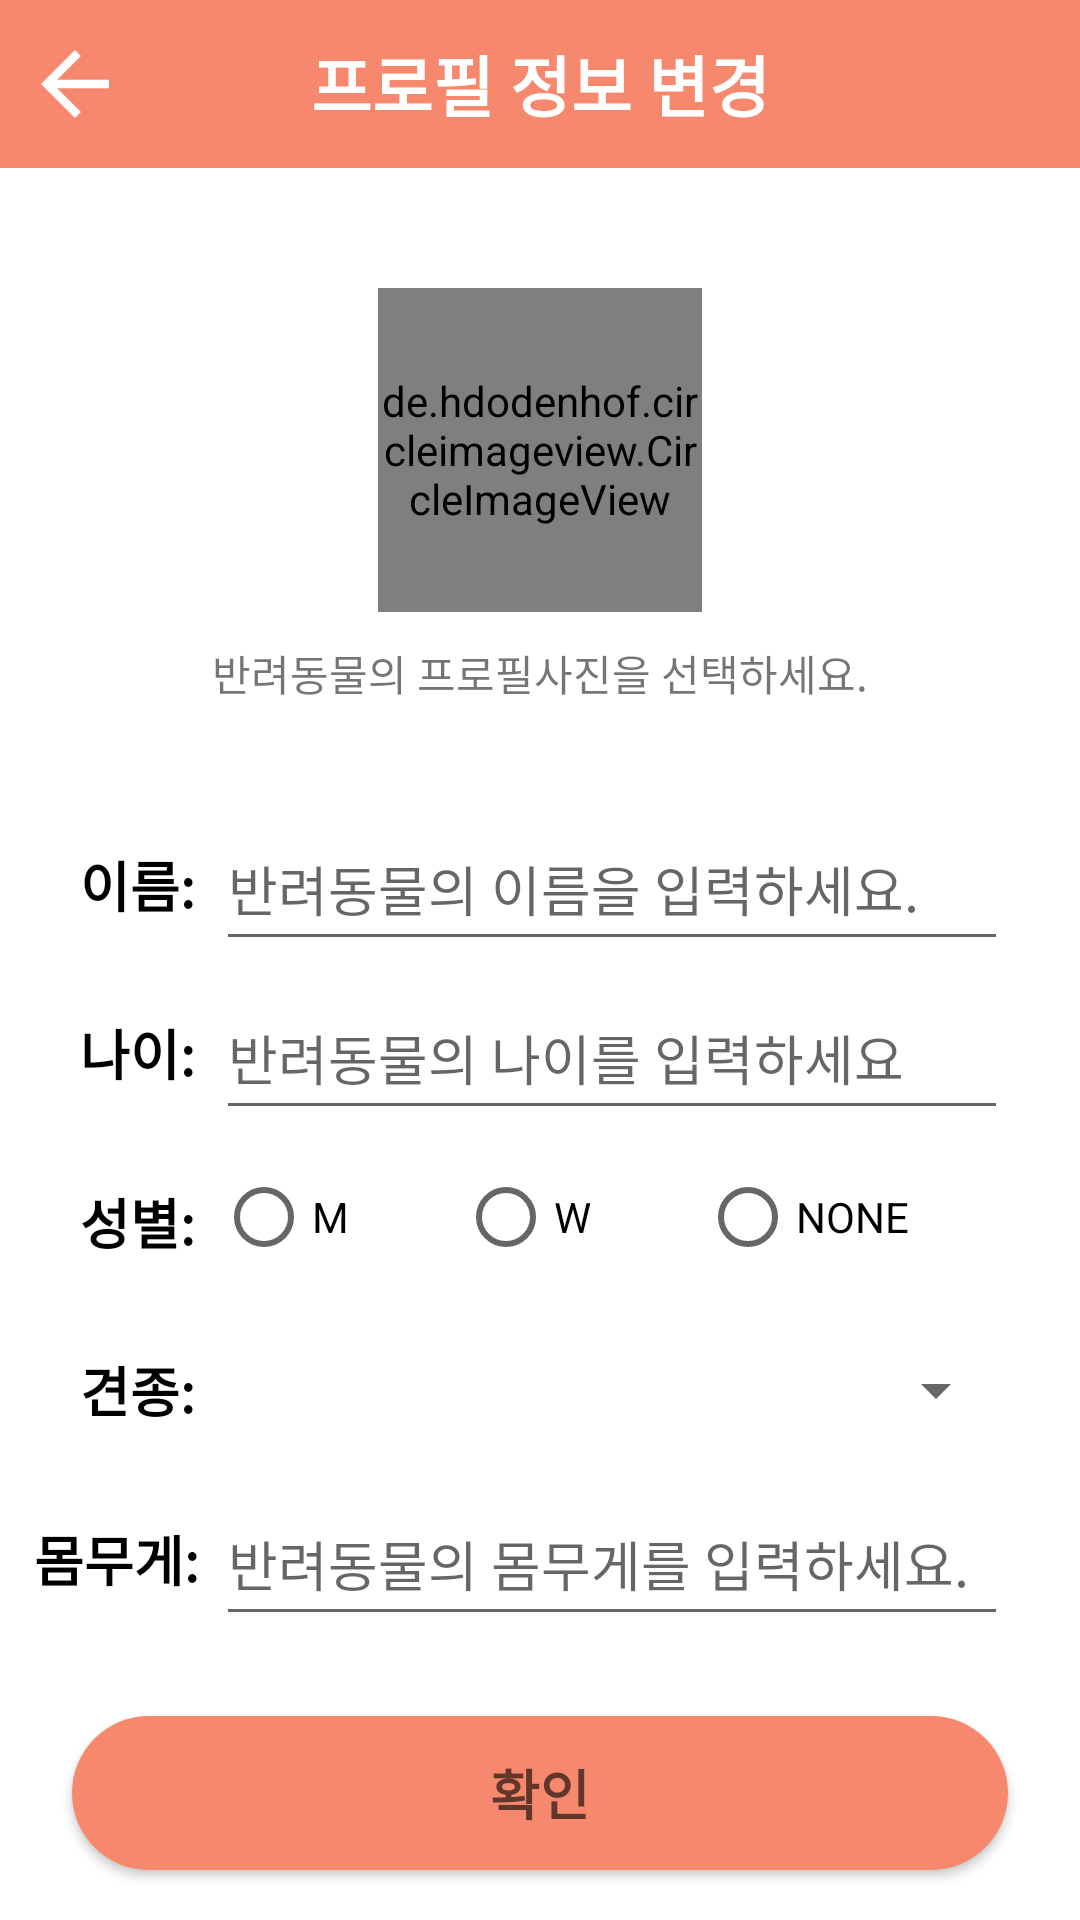

Here is an Android app screen rendered from its layout file. Give the layout XML and the strings, colors and styles it references.
<!-- AndroidManifest.xml: application theme Theme.Capstone_design -->
<!-- res/layout/activity_edit_info.xml -->
<?xml version="1.0" encoding="utf-8"?>
<androidx.constraintlayout.widget.ConstraintLayout xmlns:android="http://schemas.android.com/apk/res/android"
    xmlns:app="http://schemas.android.com/apk/res-auto"
    xmlns:tools="http://schemas.android.com/tools"
    android:layout_width="match_parent"
    android:layout_height="match_parent"
    tools:context=".bluetooth.BluetoothActivity">

    <androidx.constraintlayout.widget.ConstraintLayout
        android:id="@+id/toolbar"
        android:layout_width="match_parent"
        android:layout_height="?actionBarSize"
        android:background="@color/main_color"
        app:layout_constraintTop_toTopOf="parent">

        <ImageView
            android:id="@+id/back_btn"
            android:layout_width="50dp"
            android:layout_height="0dp"
            android:padding="8dp"
            android:src="@drawable/abc_vector_test"
            app:layout_constraintStart_toStartOf="parent"
            app:layout_constraintTop_toTopOf="parent"
            app:layout_constraintBottom_toBottomOf="parent">
        </ImageView>

        <TextView
            android:layout_width="wrap_content"
            android:layout_height="0dp"
            android:text="프로필 정보 변경"
            android:textStyle="bold"
            android:textColor="@color/white"
            android:gravity="center"
            android:textAppearance="@style/TextAppearance.AppCompat.Large"
            app:layout_constraintStart_toStartOf="parent"
            app:layout_constraintEnd_toEndOf="parent"
            app:layout_constraintTop_toTopOf="parent"
            app:layout_constraintBottom_toBottomOf="parent">
        </TextView>
    </androidx.constraintlayout.widget.ConstraintLayout>

    <de.hdodenhof.circleimageview.CircleImageView
        android:id="@+id/edit_profile_image"
        android:src="@drawable/dog_profile_1"
        android:layout_width="0dp"
        android:layout_height="0dp"
        android:layout_marginTop="40dp"
        app:layout_constraintStart_toStartOf="parent"
        app:layout_constraintEnd_toEndOf="parent"
        app:layout_constraintTop_toBottomOf="@id/toolbar"
        app:layout_constraintDimensionRatio="1"
        app:layout_constraintWidth_default="percent"
        app:layout_constraintWidth_percent="0.3">
    </de.hdodenhof.circleimageview.CircleImageView>

    <TextView
        android:id="@+id/edit_profile_msg"
        android:layout_width="0dp"
        android:layout_height="0dp"
        android:layout_marginTop="10dp"
        android:text="반려동물의 프로필사진을 선택하세요."
        android:gravity="center"
        app:layout_constraintStart_toStartOf="parent"
        app:layout_constraintEnd_toEndOf="parent"
        app:layout_constraintTop_toBottomOf="@id/edit_profile_image"
        app:layout_constraintHeight_default="percent"
        app:layout_constraintHeight_percent="0.03">
    </TextView>

    <TextView
        android:id="@+id/edit_name_title"
        android:layout_width="wrap_content"
        android:layout_height="0dp"
        android:layout_marginLeft="24dp"
        android:text="이름: "
        android:gravity="center"
        android:textAppearance="@style/TextAppearance.AppCompat.Medium"
        android:textColor="@color/black"
        android:textStyle="bold"
        app:layout_constraintStart_toStartOf="parent"
        app:layout_constraintTop_toTopOf="@id/edit_dog_name"
        app:layout_constraintEnd_toStartOf="@id/edit_dog_name"
        app:layout_constraintBottom_toBottomOf="@id/edit_dog_name">
    </TextView>

    <EditText
        android:id="@+id/edit_dog_name"
        android:layout_width="0dp"
        android:layout_height="0dp"
        android:singleLine="true"
        android:imeOptions="actionNext"
        android:hint="반려동물의 이름을 입력하세요."
        android:textAppearance="@style/TextAppearance.AppCompat.Medium"
        android:layout_marginTop="36dp"
        android:layout_marginLeft="72dp"
        android:layout_marginRight="24dp"
        app:layout_constraintStart_toStartOf="parent"
        app:layout_constraintEnd_toEndOf="parent"
        app:layout_constraintTop_toBottomOf="@id/edit_profile_msg"
        app:layout_constraintHeight_default="percent"
        app:layout_constraintHeight_percent="0.08">
    </EditText>

    <TextView
        android:id="@+id/edit_age_title"
        android:layout_width="wrap_content"
        android:layout_height="0dp"
        android:layout_marginLeft="24dp"
        android:text="나이: "
        android:gravity="center"
        android:textAppearance="@style/TextAppearance.AppCompat.Medium"
        android:textColor="@color/black"
        android:textStyle="bold"
        app:layout_constraintStart_toStartOf="parent"
        app:layout_constraintTop_toTopOf="@id/edit_dog_age"
        app:layout_constraintEnd_toStartOf="@id/edit_dog_age"
        app:layout_constraintBottom_toBottomOf="@id/edit_dog_age">
    </TextView>

    <EditText
        android:id="@+id/edit_dog_age"
        android:layout_width="0dp"
        android:layout_height="0dp"
        android:hint="반려동물의 나이를 입력하세요"
        android:singleLine="true"
        android:imeOptions="actionNext"
        android:textAppearance="@style/TextAppearance.AppCompat.Medium"
        android:inputType="number"
        android:layout_marginTop="5dp"
        android:layout_marginLeft="72dp"
        android:layout_marginRight="24dp"
        app:layout_constraintStart_toStartOf="parent"
        app:layout_constraintEnd_toEndOf="parent"
        app:layout_constraintTop_toBottomOf="@id/edit_dog_name"
        app:layout_constraintHeight_default="percent"
        app:layout_constraintHeight_percent="0.08">
    </EditText>

    <TextView
        android:id="@+id/edit_gender_title"
        android:layout_width="wrap_content"
        android:layout_height="0dp"
        android:layout_marginLeft="24dp"
        android:text="성별: "
        android:gravity="center"
        android:textAppearance="@style/TextAppearance.AppCompat.Medium"
        android:textColor="@color/black"
        android:textStyle="bold"
        app:layout_constraintStart_toStartOf="parent"
        app:layout_constraintTop_toTopOf="@id/edit_dog_gender"
        app:layout_constraintEnd_toStartOf="@id/edit_dog_gender"
        app:layout_constraintBottom_toBottomOf="@id/edit_dog_gender">
    </TextView>

    <LinearLayout
        android:id="@+id/edit_dog_gender"
        android:layout_width="0dp"
        android:layout_height="0dp"
        android:layout_marginTop="5dp"
        android:layout_marginLeft="72dp"
        android:layout_marginRight="24dp"
        app:layout_constraintStart_toStartOf="parent"
        app:layout_constraintEnd_toEndOf="parent"
        app:layout_constraintTop_toBottomOf="@id/edit_dog_age"
        app:layout_constraintHeight_default="percent"
        app:layout_constraintHeight_percent="0.08"
        android:orientation="horizontal">

        <RadioGroup
            android:id="@+id/edit_dog_gender_group"
            android:layout_width="match_parent"
            android:layout_height="match_parent"
            android:orientation="horizontal"
            android:weightSum="3">

            <RadioButton
                android:id="@+id/edit_dog_gender_man"
                android:layout_width="wrap_content"
                android:layout_height="wrap_content"
                android:text="M"
                android:layout_weight="1">
            </RadioButton>

            <RadioButton
                android:id="@+id/edit_dog_gender_woman"
                android:layout_width="wrap_content"
                android:layout_height="wrap_content"
                android:text="W"
                android:layout_weight="1">
            </RadioButton>

            <RadioButton
                android:id="@+id/edit_dog_gender_none"
                android:layout_width="wrap_content"
                android:layout_height="wrap_content"
                android:text="NONE"
                android:layout_weight="1">
            </RadioButton>
        </RadioGroup>
    </LinearLayout>

    <TextView
        android:id="@+id/edit_type_title"
        android:layout_width="wrap_content"
        android:layout_height="0dp"
        android:layout_marginLeft="24dp"
        android:text="견종: "
        android:gravity="center"
        android:textAppearance="@style/TextAppearance.AppCompat.Medium"
        android:textColor="@color/black"
        android:textStyle="bold"
        app:layout_constraintStart_toStartOf="parent"
        app:layout_constraintTop_toTopOf="@id/edit_dog_type_spinner"
        app:layout_constraintEnd_toStartOf="@id/edit_dog_type_spinner"
        app:layout_constraintBottom_toBottomOf="@id/edit_dog_type_spinner">
    </TextView>

    <Spinner
        android:id="@+id/edit_dog_type_spinner"
        android:layout_width="0dp"
        android:layout_height="0dp"
        android:layout_marginTop="5dp"
        android:layout_marginLeft="72dp"
        android:layout_marginRight="24dp"
        app:layout_constraintStart_toStartOf="parent"
        app:layout_constraintEnd_toEndOf="parent"
        app:layout_constraintTop_toBottomOf="@+id/edit_dog_gender"
        app:layout_constraintHeight_default="percent"
        app:layout_constraintHeight_percent="0.08">
    </Spinner>

    <TextView
        android:id="@+id/edit_weight_title"
        android:layout_width="wrap_content"
        android:layout_height="0dp"
        android:layout_marginLeft="10dp"
        android:text="몸무게: "
        android:gravity="center"
        android:textAppearance="@style/TextAppearance.AppCompat.Medium"
        android:textColor="@color/black"
        android:textStyle="bold"
        app:layout_constraintStart_toStartOf="parent"
        app:layout_constraintTop_toTopOf="@id/edit_dog_weight"
        app:layout_constraintEnd_toStartOf="@id/edit_dog_weight"
        app:layout_constraintBottom_toBottomOf="@id/edit_dog_weight">
    </TextView>

    <EditText
        android:id="@+id/edit_dog_weight"
        android:layout_width="0dp"
        android:layout_height="0dp"
        android:singleLine="true"
        android:imeOptions="actionDone"
        android:hint="반려동물의 몸무게를 입력하세요."
        android:textAppearance="@style/TextAppearance.AppCompat.Medium"
        android:layout_marginTop="5dp"
        android:layout_marginLeft="72dp"
        android:layout_marginRight="24dp"
        app:layout_constraintStart_toStartOf="parent"
        app:layout_constraintEnd_toEndOf="parent"
        app:layout_constraintTop_toBottomOf="@+id/edit_dog_type_spinner"
        app:layout_constraintHeight_default="percent"
        app:layout_constraintHeight_percent="0.08">
    </EditText>

    <Button
        android:id="@+id/edit_profile_finish_btn"
        android:layout_width="0dp"
        android:layout_height="0dp"
        android:text="확인"
        android:textStyle="bold"
        android:background="@drawable/custom_button"
        android:textAppearance="@style/TextAppearance.AppCompat.Medium"
        android:layout_marginTop="10dp"
        android:layout_marginLeft="24dp"
        android:layout_marginRight="24dp"
        app:layout_constraintStart_toStartOf="parent"
        app:layout_constraintEnd_toEndOf="parent"
        app:layout_constraintTop_toBottomOf="@id/edit_dog_weight"
        app:layout_constraintBottom_toBottomOf="parent"
        app:layout_constraintHeight_default="percent"
        app:layout_constraintHeight_percent="0.08">
    </Button>




</androidx.constraintlayout.widget.ConstraintLayout>
<!-- resources referenced by this layout -->
<resources>
  <color name="black">#FF000000</color>
  <color name="main_color">#f6886d</color>
  <color name="white">#FFFFFFFF</color>
  <!-- drawable custom_button (drawable) -->
  <?xml version="1.0" encoding="utf-8"?>
  <shape xmlns:android="http://schemas.android.com/apk/res/android"
      android:shape="rectangle">
  
      <corners android:radius="100dp"/>
  
      <solid
          android:color="@color/main_color" />
  
  </shape>
  <!-- drawable dog_profile_1: png bitmap (drawable-v24, 48177 bytes) -->
  <style name="Theme.Capstone_design" parent="Theme.MaterialComponents.DayNight.NoActionBar">
  
          
          <item name="colorPrimary">@color/purple_500</item>
          <item name="colorPrimaryVariant">@color/purple_700</item>
          <item name="colorOnPrimary">@color/white</item>
          
          <item name="colorSecondary">@color/teal_200</item>
          <item name="colorSecondaryVariant">@color/teal_700</item>
          <item name="colorOnSecondary">@color/black</item>
          
          <item name="android:statusBarColor" tools:targetApi="l">@color/main_color</item>
          
      </style>
  <color name="purple_500">#FF6200EE</color>
  <color name="purple_700">#FF3700B3</color>
  <color name="teal_200">#f6886d</color>
  <color name="teal_700">#FF018786</color>
</resources>
